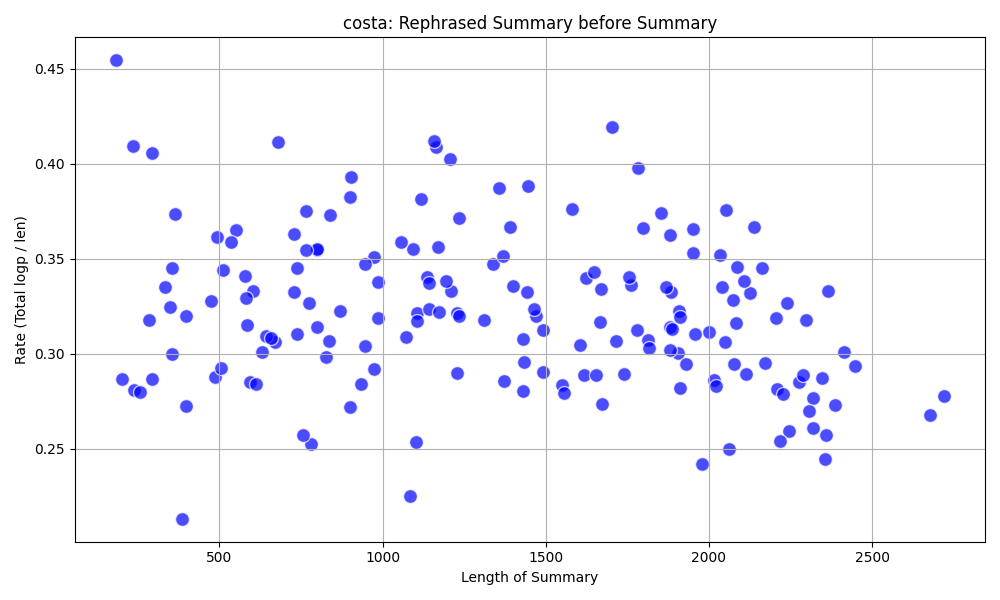

The table this chart was drawn from, first rows:
, summary, rephrased_summary, total, len, rate, suffix
0, My daughter died at Methodist Hospital.|…, My child passed away at Methodist Hospit…, 155.7, 475, 0.33, 10_1.json
1, My daughter died twenty-eight years ago …, Twenty-eight years ago this month, I los…, 169.8, 595, 0.29, 10_2.json
2, My daughter died on April 30th from a bl…, On the 30th of April, my daughter passed…, 140.2, 487, 0.29, 10_3.json
3, My daughter Marie died 28 years ago this…, It has been 28 years since the passing o…, 190.2, 632, 0.3, 11_1.json
4, My daughter died 28 years ago this month…, It has been 28 years since I lost my dau…, 184, 584, 0.32, 11_2.json
5, My daughter Marie died twenty-eight year…, It has been twenty-eight years since I l…, 200.9, 603, 0.33, 11_3.json
6, I lost my daughter twenty-eight years ag…, Twenty-eight years have passed since the…, 201.6, 552, 0.37, 12_1.json
7, My daughter died twenty-eight years ago.…, Twenty-eight years have passed since the…, 173.7, 611, 0.28, 12_2.json
8, My daughter died twenty-eight years ago …, Twenty-eight years ago this month, I los…, 205.4, 671, 0.31, 12_3.json
9, My daughter died twenty-eight years ago …, It has been twenty-eight years since I l…, 197, 780, 0.25, 13_1.json
10, My daughter, Marie, died twenty-eight ye…, Twenty-eight years have passed since the…, 194.4, 756, 0.26, 13_2.json
11, My daughter died 28 years ago this month…, It has been 28 years since the loss of m…, 191.8, 534, 0.36, 13_3.json
12, My daughter Marie died 28 years ago.|She…, Twenty-eight years have passed since the…, 199.3, 644, 0.31, 14_1.json
13, My daughter died twenty-eight years ago …, It has been twenty-eight years since I l…, 264.6, 729, 0.36, 14_2.json
14, My daughter died 28 years ago on the thi…, Twenty-eight years have passed since the…, 280.0, 868, 0.32, 14_3.json
15, My daughter Marie died 28 years ago on A…, Twenty-eight years ago, on the 30th of A…, 256.6, 837, 0.31, 15_1.json
16, My daughter died twenty-eight years ago.…, It has been twenty-eight years since I l…, 246.3, 826, 0.3, 15_2.json
17, My daughter died twenty-eight years ago …, It has been twenty-eight years since I l…, 250.9, 799, 0.31, 15_3.json
18, My daughter died from a blood clot.|She …, My daughter passed away due to a thrombo…, 253.3, 775, 0.33, 16_1.json
19, I lost my daughter 28 years ago this mon…, Twenty-eight years ago this month, I exp…, 244.7, 899, 0.27, 16_2.json
20, My daughter passed away twenty-eight yea…, Twenty-eight years have passed since the…, 229.2, 738, 0.31, 16_3.json
21, I lost my daughter 28 years ago.|My daug…, It's been 28 years since the tragic loss…, 283.3, 799, 0.35, 17_1.json
22, My daughter died 28 years ago this month…, It has been 28 years since I lost my dau…, 283.5, 798, 0.36, 17_2.json
23, My daughter died 28 years ago this month…, Twenty-eight years ago this month, I los…, 313.5, 840, 0.37, 17_3.json
24, I lost my daughter 28 years ago.|She die…, Twenty-eight years ago, I experienced th…, 254.3, 737, 0.35, 18_1.json
25, My daughter died twenty-eight years ago.…, It's been twenty-eight years since I los…, 279.5, 679, 0.41, 18_2.json
26, My daughter Marie died.|It has been twen…, My child, Marie, is no longer with us; i…, 271.7, 766, 0.35, 18_3.json
27, My daughter died at Methodist Hospital.|…, My beloved daughter lost her life at Met…, 242.2, 728, 0.33, 19_1.json
28, My daughter died twenty-eight years ago …, It has been twenty-eight years since my …, 286.5, 764, 0.38, 19_2.json
29, I lost my daughter 28 years ago this mon…, Twenty-eight years ago this month, I exp…, 342.2, 975, 0.35, 19_3.json
30, I lost my daughter.|She died twenty-eigh…, My daughter passed away twenty-eight yea…, 202.9, 658, 0.31, 20_1.json
31, My daughter died 28 years ago this month…, It has been 28 years since I lost my dau…, 244.3, 1085, 0.23, 20_2.json
32, My daughter died at Methodist Hospital.|…, Twenty-eight years ago this month, I los…, 314.4, 986, 0.32, 20_3.json
33, I lost my daughter 28 years ago this mon…, It's been 28 years since I experienced t…, 287.2, 945, 0.3, 21_1.json
34, My daughter died twenty-eight years ago …, It has been twenty-eight years since I l…, 355, 1105, 0.32, 21_2.json
35, My daughter Marie died twenty-eight year…, Twenty-eight years have passed since the…, 328.6, 946, 0.35, 21_3.json
36, My daughter died twenty-eight years ago …, It has been twenty-eight years since my …, 395.4, 1229, 0.32, 22_1.json
37, My daughter died twenty-eight years ago …, Twenty-eight years ago this month, I los…, 265.3, 933, 0.28, 22_2.json
38, My daughter died twenty-eight years ago.…, Twenty-eight years have passed since the…, 332.9, 985, 0.34, 22_3.json
39, My daughter Marie died 28 years ago.|Mar…, Twenty-eight years have passed since the…, 284.8, 975, 0.29, 23_1.json
40, I lost my daughter twenty-eight years ag…, Twenty-eight years have passed since the…, 426.7, 1119, 0.38, 23_2.json
41, My daughter died twenty-eight years ago …, Twenty-eight years ago this month, I los…, 350.5, 1105, 0.32, 23_3.json
42, My daughter Marie died 28 years ago.|She…, Twenty-eight years have passed since the…, 344.5, 901, 0.38, 24_1.json
43, My daughter died twenty-eight years ago …, It has been twenty-eight years since I l…, 433.7, 1493, 0.29, 24_2.json
44, My daughter died from complications afte…, My child succumbed to post-operative com…, 369.8, 1142, 0.32, 24_3.json
45, My daughter Marie died.|It's been twenty…, Twenty-eight years have passed since the…, 331.2, 1073, 0.31, 25_1.json
46, My daughter died at Methodist Hospital.|…, My child's life ended within the walls o…, 355.9, 1227, 0.29, 25_2.json
47, My daughter died twenty-eight years ago …, It has been twenty-eight years since I l…, 458.3, 1233, 0.37, 25_3.json
48, My daughter died long ago.|She died in a…, It's been years since my daughter passed…, 388.1, 1093, 0.36, 26_1.json
49, I lost my daughter.|It happened twenty-e…, My daughter's life was tragically cut sh…, 354.9, 903, 0.39, 26_2.json
50, I lost my daughter Marie.|It happened tw…, My daughter Marie passed away, an event …, 279.6, 1103, 0.25, 26_3.json
51, My daughter Marie died twenty-eight year…, Twenty-eight years have passed since the…, 469.5, 1399, 0.34, 27_1.json
52, My daughter died 28 years ago this month…, It has been 28 years since I lost my dau…, 464.8, 1339, 0.35, 27_2.json
53, My daughter died from appendicitis.|It h…, Twenty-eight years ago this month, I los…, 475.7, 1164, 0.41, 27_3.json
54, My daughter Marie died twenty-eight year…, Twenty-eight years have passed since the…, 402.6, 1209, 0.33, 28_1.json
55, My daughter died 28 years ago.|She died …, It's been 28 years since I lost my daugh…, 395.2, 1235, 0.32, 28_2.json
56, My daughter died twenty-eight years ago.…, Twenty-eight years have passed since the…, 403.9, 1193, 0.34, 28_3.json
57, I lost my daughter.|It will be twenty-ei…, I experienced the loss of my daughter ne…, 386.7, 1135, 0.34, 29_1.json
58, My daughter died at Methodist Hospital.|…, My beloved daughter's life came to an en…, 486, 1207, 0.4, 29_2.json
59, My daughter died at Methodist Hospital.|…, My daughter passed away at Methodist Hos…, 417.3, 1171, 0.36, 29_3.json
... 114 more rows
